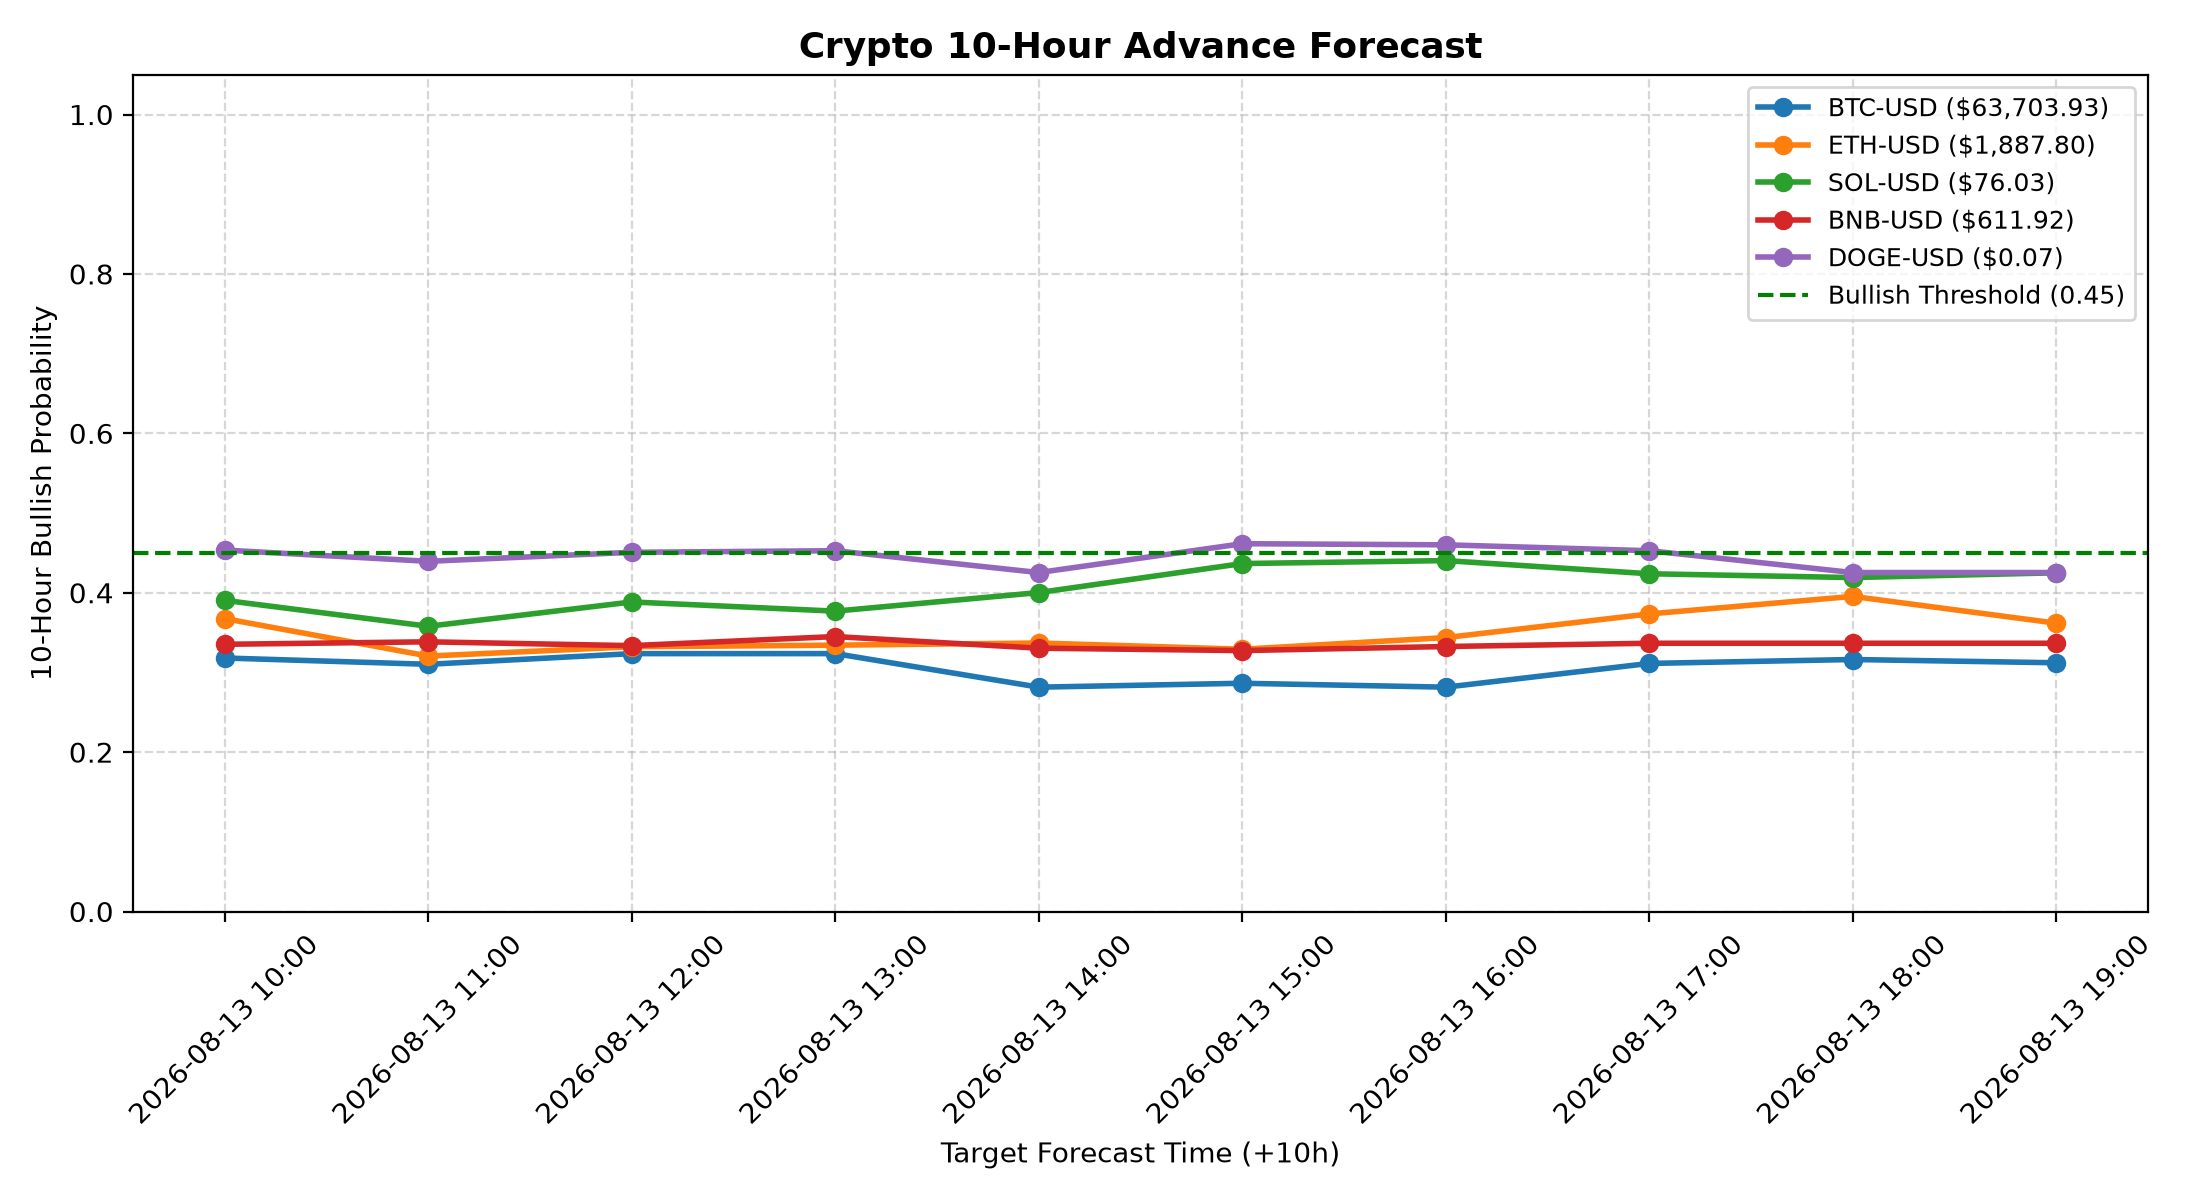

The file beside this chart, header and first rows:
Ticker, Current_Price, Observation_Time, Target_Forecast_Time, 10H_Bullish_Probability, Signal
BTC-USD, 63704, 2026-08-13 00:00, 2026-08-13 10:00, 0.3181, BEARISH / WEAK
BTC-USD, 63704, 2026-08-13 01:00, 2026-08-13 11:00, 0.3102, BEARISH / WEAK
BTC-USD, 63704, 2026-08-13 02:00, 2026-08-13 12:00, 0.3236, BEARISH / WEAK
BTC-USD, 63704, 2026-08-13 03:00, 2026-08-13 13:00, 0.3236, BEARISH / WEAK
BTC-USD, 63704, 2026-08-13 04:00, 2026-08-13 14:00, 0.2815, BEARISH / WEAK
BTC-USD, 63704, 2026-08-13 05:00, 2026-08-13 15:00, 0.2864, BEARISH / WEAK
BTC-USD, 63704, 2026-08-13 06:00, 2026-08-13 16:00, 0.2815, BEARISH / WEAK
BTC-USD, 63704, 2026-08-13 07:00, 2026-08-13 17:00, 0.3113, BEARISH / WEAK
BTC-USD, 63704, 2026-08-13 08:00, 2026-08-13 18:00, 0.3162, BEARISH / WEAK
BTC-USD, 63704, 2026-08-13 09:00, 2026-08-13 19:00, 0.3121, BEARISH / WEAK
ETH-USD, 1888, 2026-08-13 00:00, 2026-08-13 10:00, 0.3675, BEARISH / WEAK
ETH-USD, 1888, 2026-08-13 01:00, 2026-08-13 11:00, 0.3205, BEARISH / WEAK
ETH-USD, 1888, 2026-08-13 02:00, 2026-08-13 12:00, 0.3322, BEARISH / WEAK
ETH-USD, 1888, 2026-08-13 03:00, 2026-08-13 13:00, 0.3342, BEARISH / WEAK
ETH-USD, 1888, 2026-08-13 04:00, 2026-08-13 14:00, 0.3369, BEARISH / WEAK
ETH-USD, 1888, 2026-08-13 05:00, 2026-08-13 15:00, 0.3291, BEARISH / WEAK
ETH-USD, 1888, 2026-08-13 06:00, 2026-08-13 16:00, 0.3437, BEARISH / WEAK
ETH-USD, 1888, 2026-08-13 07:00, 2026-08-13 17:00, 0.3734, NEUTRAL / WATCHLIST
ETH-USD, 1888, 2026-08-13 08:00, 2026-08-13 18:00, 0.3954, NEUTRAL / WATCHLIST
ETH-USD, 1888, 2026-08-13 09:00, 2026-08-13 19:00, 0.3618, BEARISH / WEAK
SOL-USD, 76.03, 2026-08-13 00:00, 2026-08-13 10:00, 0.3904, NEUTRAL / WATCHLIST
SOL-USD, 76.03, 2026-08-13 01:00, 2026-08-13 11:00, 0.3579, BEARISH / WEAK
SOL-USD, 76.03, 2026-08-13 02:00, 2026-08-13 12:00, 0.3884, NEUTRAL / WATCHLIST
SOL-USD, 76.03, 2026-08-13 03:00, 2026-08-13 13:00, 0.3769, NEUTRAL / WATCHLIST
SOL-USD, 76.03, 2026-08-13 04:00, 2026-08-13 14:00, 0.4002, NEUTRAL / WATCHLIST
SOL-USD, 76.03, 2026-08-13 05:00, 2026-08-13 15:00, 0.4366, NEUTRAL / WATCHLIST
SOL-USD, 76.03, 2026-08-13 06:00, 2026-08-13 16:00, 0.4403, NEUTRAL / WATCHLIST
SOL-USD, 76.03, 2026-08-13 07:00, 2026-08-13 17:00, 0.4238, NEUTRAL / WATCHLIST
SOL-USD, 76.03, 2026-08-13 08:00, 2026-08-13 18:00, 0.419, NEUTRAL / WATCHLIST
SOL-USD, 76.03, 2026-08-13 09:00, 2026-08-13 19:00, 0.425, NEUTRAL / WATCHLIST
BNB-USD, 611.9, 2026-08-13 00:00, 2026-08-13 10:00, 0.3353, BEARISH / WEAK
BNB-USD, 611.9, 2026-08-13 01:00, 2026-08-13 11:00, 0.3384, BEARISH / WEAK
BNB-USD, 611.9, 2026-08-13 02:00, 2026-08-13 12:00, 0.3336, BEARISH / WEAK
BNB-USD, 611.9, 2026-08-13 03:00, 2026-08-13 13:00, 0.345, BEARISH / WEAK
BNB-USD, 611.9, 2026-08-13 04:00, 2026-08-13 14:00, 0.3304, BEARISH / WEAK
BNB-USD, 611.9, 2026-08-13 05:00, 2026-08-13 15:00, 0.3274, BEARISH / WEAK
BNB-USD, 611.9, 2026-08-13 06:00, 2026-08-13 16:00, 0.3325, BEARISH / WEAK
BNB-USD, 611.9, 2026-08-13 07:00, 2026-08-13 17:00, 0.3366, BEARISH / WEAK
BNB-USD, 611.9, 2026-08-13 08:00, 2026-08-13 18:00, 0.3366, BEARISH / WEAK
BNB-USD, 611.9, 2026-08-13 09:00, 2026-08-13 19:00, 0.3366, BEARISH / WEAK
DOGE-USD, 0.07, 2026-08-13 00:00, 2026-08-13 10:00, 0.4535, BULLISH (P >= 0.45)
DOGE-USD, 0.07, 2026-08-13 01:00, 2026-08-13 11:00, 0.4394, NEUTRAL / WATCHLIST
DOGE-USD, 0.07, 2026-08-13 02:00, 2026-08-13 12:00, 0.4507, BULLISH (P >= 0.45)
DOGE-USD, 0.07, 2026-08-13 03:00, 2026-08-13 13:00, 0.4527, BULLISH (P >= 0.45)
DOGE-USD, 0.07, 2026-08-13 04:00, 2026-08-13 14:00, 0.4253, NEUTRAL / WATCHLIST
DOGE-USD, 0.07, 2026-08-13 05:00, 2026-08-13 15:00, 0.4615, BULLISH (P >= 0.45)
DOGE-USD, 0.07, 2026-08-13 06:00, 2026-08-13 16:00, 0.4601, BULLISH (P >= 0.45)
DOGE-USD, 0.07, 2026-08-13 07:00, 2026-08-13 17:00, 0.4527, BULLISH (P >= 0.45)
DOGE-USD, 0.07, 2026-08-13 08:00, 2026-08-13 18:00, 0.4253, NEUTRAL / WATCHLIST
DOGE-USD, 0.07, 2026-08-13 09:00, 2026-08-13 19:00, 0.4253, NEUTRAL / WATCHLIST
